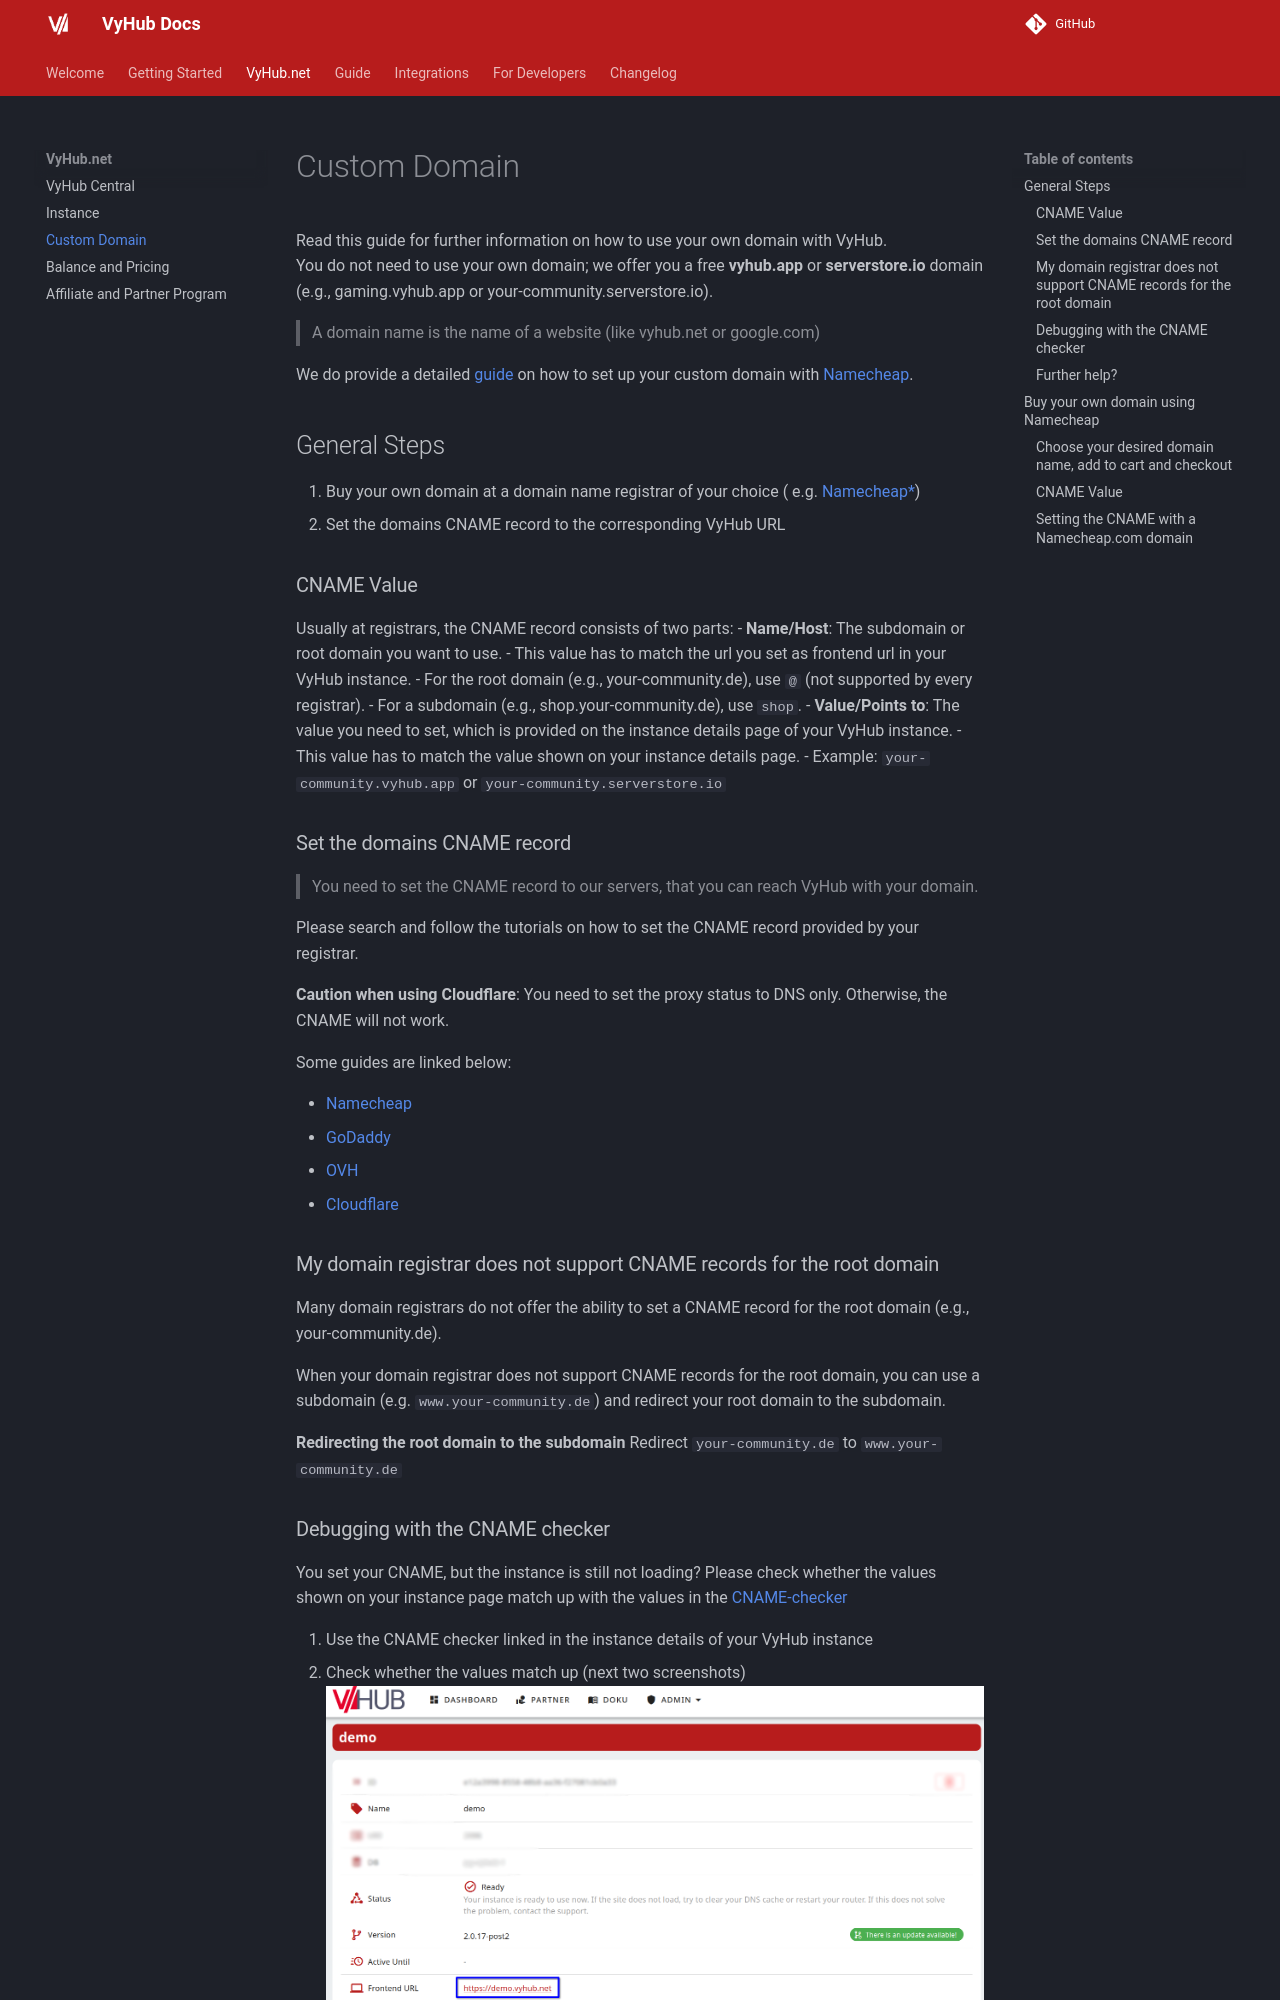

repository: matbyte-com/vyhub-documentation · page: 3.1/central/custom_domain/index.html · generator: mkdocs

# Custom Domain

Read this guide for further information on how to use your own domain with VyHub.  
You do not need to use your own domain; we offer you a free **vyhub.app** or **serverstore.io** domain (e.g.,
gaming.vyhub.app or your-community.serverstore.io).

> A domain name is the name of a website (like vyhub.net or google.com)

We do provide a detailed [guide](#buy-your-own-domain-using-namecheap) on how to set up your custom domain
with [Namecheap](https://namecheap.pxf.io/MXzdRY).

## General Steps

1. Buy your own domain at a domain name registrar of your choice (
   e.g. <a href="https://namecheap.pxf.io/MXzdRY" rel="nofollow">Namecheap*</a>)
2. Set the domains CNAME record to the corresponding VyHub URL

### CNAME Value

Usually at registrars, the CNAME record consists of two parts:
- **Name/Host**: The subdomain or root domain you want to use.
  - This value has to match the url you set as frontend url in your VyHub instance.
  - For the root domain (e.g., your-community.de), use `@` (not supported by every registrar).
  - For a subdomain (e.g., shop.your-community.de), use `shop`.
- **Value/Points to**: The value you need to set, which is provided on the instance details page of your VyHub instance.
  - This value has to match the value shown on your instance details page.
  - Example: `your-community.vyhub.app` or `your-community.serverstore.io`
